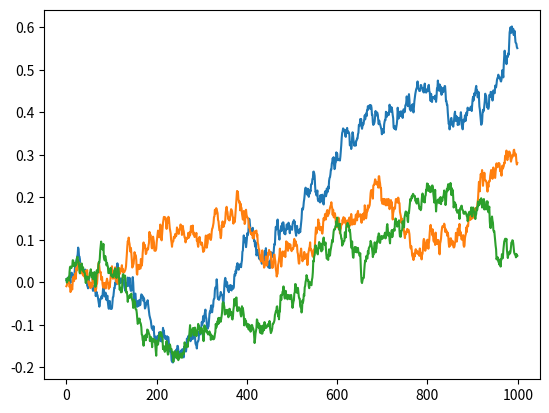

The script that saved this image:
# --------------------------------------
# Ornstein-Uhlenbeck Noise
# Author: Flood Sung
# Date: 2016.5.4
# Reference: https://github.com/rllab/rllab/blob/master/rllab/exploration_strategies/ou_strategy.py
# --------------------------------------

import numpy as np
import numpy.random as nr

class OUNoise:
    """docstring for OUNoise"""
    # def __init__(self,action_dimension,mu=0, theta=0.15, sigma=0.2):
    def __init__(self,action_dimension,mu=0, theta=0.15, sigma=0.10):
        self.action_dimension = action_dimension
        self.mu = mu
        self.theta = theta
        self.sigma = sigma
        self.state = np.ones(self.action_dimension) * self.mu
        self.reset()

    def reset(self):
        self.state = np.ones(self.action_dimension) * self.mu

    def noise(self):
        x = self.state
        dx = self.theta * (self.mu - x)*0.01 + self.sigma * nr.randn(len(x))*np.sqrt(0.01)
        self.state = x + dx
        return self.state

if __name__ == '__main__':
    ou = OUNoise(3)
    states = []
    for i in range(1000):
        states.append(ou.noise())
    import matplotlib.pyplot as plt

    plt.plot(states)
    plt.show()